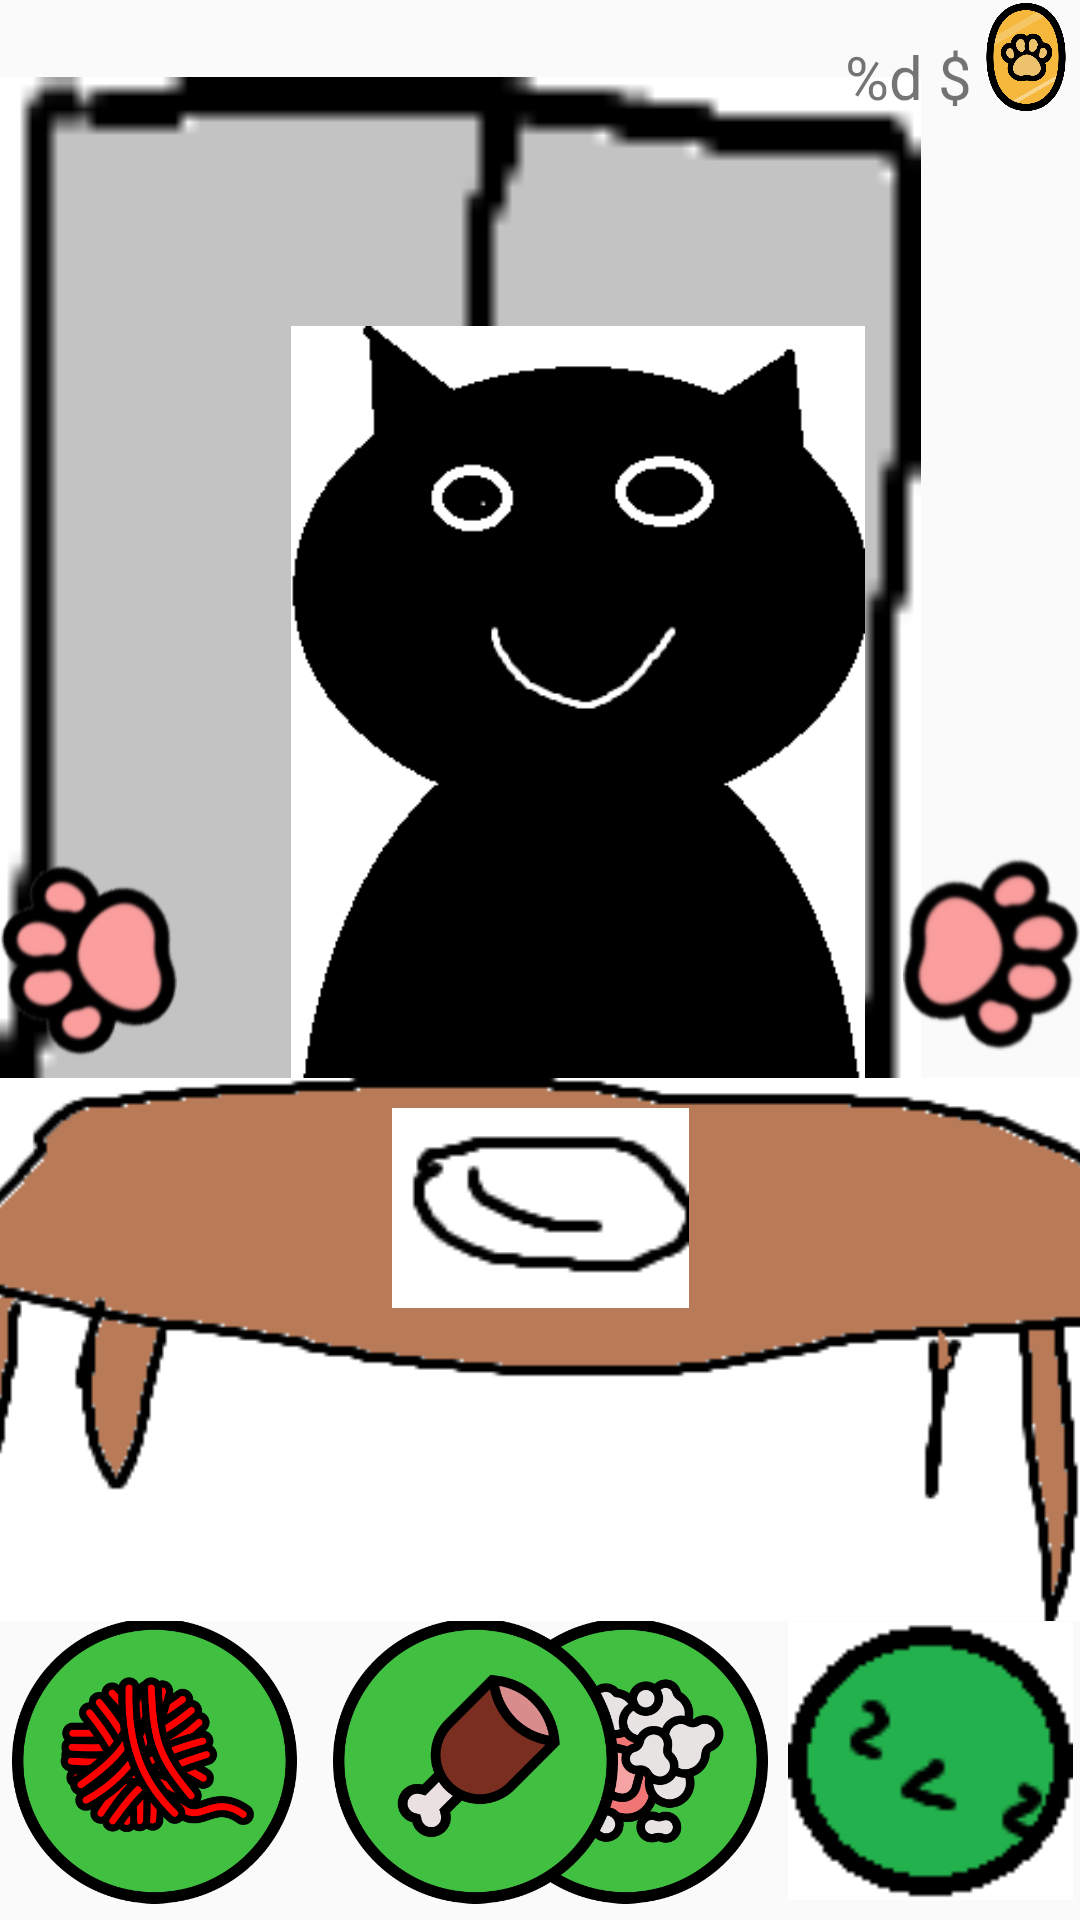

Reconstruct the res/layout file that produces this screen, plus the resources it refers to.
<!-- AndroidManifest.xml: application theme Theme.MyLittleCat -->
<!-- res/layout/activity_kitchen.xml -->
<?xml version="1.0" encoding="utf-8"?>
<androidx.constraintlayout.widget.ConstraintLayout xmlns:android="http://schemas.android.com/apk/res/android"
    xmlns:app="http://schemas.android.com/apk/res-auto"
    xmlns:tools="http://schemas.android.com/tools"
    android:layout_width="match_parent"
    android:layout_height="match_parent"
    tools:context=".Kitchen">

    <androidx.recyclerview.widget.RecyclerView
        android:id="@+id/recycler_view"
        android:layout_width="match_parent"
        android:layout_height="match_parent"
        android:visibility="gone"
        app:layout_constraintBottom_toTopOf="parent"
        app:layout_constraintEnd_toEndOf="parent" />

    <ImageView
        android:id="@+id/selected_image"
        android:layout_width="wrap_content"
        android:layout_height="wrap_content"
        app:layout_constraintBottom_toTopOf="parent"
        app:layout_constraintEnd_toEndOf="parent"
        android:visibility="gone"/>
    <ImageView
        android:id="@+id/frige"
        android:layout_width="307dp"
        android:layout_height="514dp"
        app:layout_constraintEnd_toEndOf="parent"
        app:layout_constraintHorizontal_bias="0.0"
        app:layout_constraintStart_toStartOf="parent"
        app:layout_constraintTop_toTopOf="parent"
        app:srcCompat="@drawable/fridge" />

    <ImageView
        android:id="@+id/catMood"
        android:layout_width="218dp"
        android:layout_height="423dp"
        app:layout_constraintBottom_toBottomOf="parent"
        app:layout_constraintEnd_toEndOf="parent"
        app:layout_constraintHorizontal_bias="0.59"
        app:layout_constraintStart_toStartOf="parent"
        app:layout_constraintTop_toTopOf="parent"
        app:srcCompat="@drawable/cat" />

    <TextView
        android:id="@+id/money_status_id"
        android:layout_width="wrap_content"
        android:layout_height="26dp"
        android:layout_marginTop="12dp"
        android:text="@string/money_status"
        android:textSize="20dp"
        app:layout_constraintEnd_toStartOf="@+id/imageView5"
        app:layout_constraintTop_toTopOf="parent" />
    <ImageView
        android:id="@+id/imageView5"
        android:layout_width="36dp"
        android:layout_height="38dp"
        app:layout_constraintEnd_toEndOf="parent"
        app:layout_constraintTop_toTopOf="parent"
        app:srcCompat="@drawable/coin" />

    <ImageView
        android:id="@+id/clean"
        android:layout_width="95dp"
        android:layout_height="98dp"
        android:layout_marginEnd="104dp"
        android:layout_marginBottom="4dp"
        app:layout_constraintBottom_toBottomOf="parent"
        app:layout_constraintEnd_toEndOf="parent"
        app:layout_constraintHorizontal_bias="1.0"
        app:layout_constraintStart_toEndOf="@+id/hungry"
        app:srcCompat="@drawable/clean_full" />

    <ImageView
        android:id="@+id/hungry"
        android:layout_width="95dp"
        android:layout_height="98dp"
        android:layout_marginStart="12dp"
        android:layout_marginBottom="4dp"
        app:layout_constraintBottom_toBottomOf="parent"
        app:layout_constraintStart_toEndOf="@+id/mood"
        app:srcCompat="@drawable/hungry_full" />

    <ImageView
        android:id="@+id/mood"
        android:layout_width="95dp"
        android:layout_height="98dp"
        android:layout_marginStart="4dp"
        android:layout_marginBottom="4dp"
        app:layout_constraintBottom_toBottomOf="parent"
        app:layout_constraintStart_toStartOf="parent"
        app:srcCompat="@drawable/mood_full" />

    <ImageView
        android:id="@+id/sleep"
        android:layout_width="95dp"
        android:layout_height="98dp"
        android:layout_marginBottom="4dp"
        app:layout_constraintBottom_toBottomOf="parent"
        app:layout_constraintEnd_toEndOf="parent"
        app:layout_constraintHorizontal_bias="0.75"
        app:layout_constraintStart_toEndOf="@+id/clean"
        app:srcCompat="@drawable/sleep_full" />

    <Spinner
        android:id="@+id/spinner"
        android:alpha="0"
        android:layout_width="287dp"
        android:layout_height="514dp"
        app:layout_constraintBottom_toBottomOf="@+id/frige"
        app:layout_constraintEnd_toEndOf="@+id/frige"
        app:layout_constraintStart_toStartOf="parent"
        app:layout_constraintTop_toTopOf="parent" />

    <ImageView
        android:id="@+id/arrright"
        android:layout_width="59dp"
        android:layout_height="80dp"
        app:layout_constraintBottom_toBottomOf="@+id/sleep"
        app:layout_constraintEnd_toEndOf="parent"
        app:layout_constraintTop_toTopOf="parent"
        app:srcCompat="@drawable/arrow_right" />

    <ImageView
        android:id="@+id/arrleft"
        android:layout_width="59dp"
        android:layout_height="80dp"
        android:alpha="2"
        app:layout_constraintBottom_toBottomOf="parent"
        app:layout_constraintStart_toStartOf="parent"
        app:layout_constraintTop_toTopOf="parent"
        app:srcCompat="@drawable/arrow_left" />

    <ImageView
        android:id="@+id/imageView3"
        android:layout_width="392dp"
        android:layout_height="201dp"
        app:layout_constraintBottom_toBottomOf="parent"
        app:layout_constraintEnd_toEndOf="parent"
        app:layout_constraintStart_toStartOf="parent"
        app:layout_constraintTop_toTopOf="parent"
        app:layout_constraintVertical_bias="0.796"
        app:srcCompat="@drawable/table" />

    <ImageView
        android:id="@+id/imageView4"
        android:layout_width="99dp"
        android:layout_height="74dp"
        app:layout_constraintBottom_toBottomOf="parent"
        app:layout_constraintEnd_toEndOf="parent"
        app:layout_constraintStart_toStartOf="parent"
        app:layout_constraintTop_toTopOf="@+id/imageView3"
        app:layout_constraintVertical_bias="0.076"
        app:srcCompat="@drawable/plate" />

    <ImageView
        android:id="@+id/foods"
        android:layout_width="99dp"
        android:layout_height="74dp"
        app:layout_constraintBottom_toBottomOf="parent"
        app:layout_constraintEnd_toEndOf="parent"
        app:layout_constraintStart_toStartOf="parent"
        app:layout_constraintTop_toTopOf="@+id/imageView3"
        app:layout_constraintVertical_bias="0.076"
        app:srcCompat="@drawable/plate" />

</androidx.constraintlayout.widget.ConstraintLayout>
<!-- resources referenced by this layout -->
<resources>
  <!-- drawable arrow_left: png bitmap (drawable, 19218 bytes) -->
  <!-- drawable arrow_right: png bitmap (drawable, 20176 bytes) -->
  <!-- drawable cat: png bitmap (drawable, 5057 bytes) -->
  <!-- drawable clean_full: png bitmap (drawable, 29516 bytes) -->
  <!-- drawable coin: png bitmap (drawable, 22918 bytes) -->
  <!-- drawable fridge: png bitmap (drawable, 1127 bytes) -->
  <!-- drawable hungry_full: png bitmap (drawable, 20768 bytes) -->
  <!-- drawable mood_full: png bitmap (drawable, 29105 bytes) -->
  <!-- drawable plate: png bitmap (drawable, 761 bytes) -->
  <!-- drawable sleep_full: png bitmap (drawable, 1158 bytes) -->
  <!-- drawable table: png bitmap (drawable, 4270 bytes) -->
  <string name="money_status">%d $</string>
  <style name="Theme.MyLittleCat" parent="Theme.AppCompat.Light.NoActionBar">
          
          <item name="colorPrimary">@color/purple_500</item>
          <item name="colorPrimaryVariant">@color/purple_700</item>
          <item name="colorOnPrimary">@color/white</item>
          
          <item name="colorSecondary">@color/teal_200</item>
          <item name="colorSecondaryVariant">@color/teal_700</item>
          <item name="colorOnSecondary">@color/black</item>
          
          <item name="android:statusBarColor">?attr/colorPrimaryVariant</item>
          
      </style>
  <!-- not gathered from this repository: default colours our renderer supplied (Android Studio template values) -->
  <color name="purple_500">#FF6200EE</color>
  <color name="purple_700">#FF3700B3</color>
  <color name="teal_200">#FF03DAC5</color>
  <color name="teal_700">#FF018786</color>
  <color name="black">#FF000000</color>
  <color name="white">#FFFFFFFF</color>
</resources>
